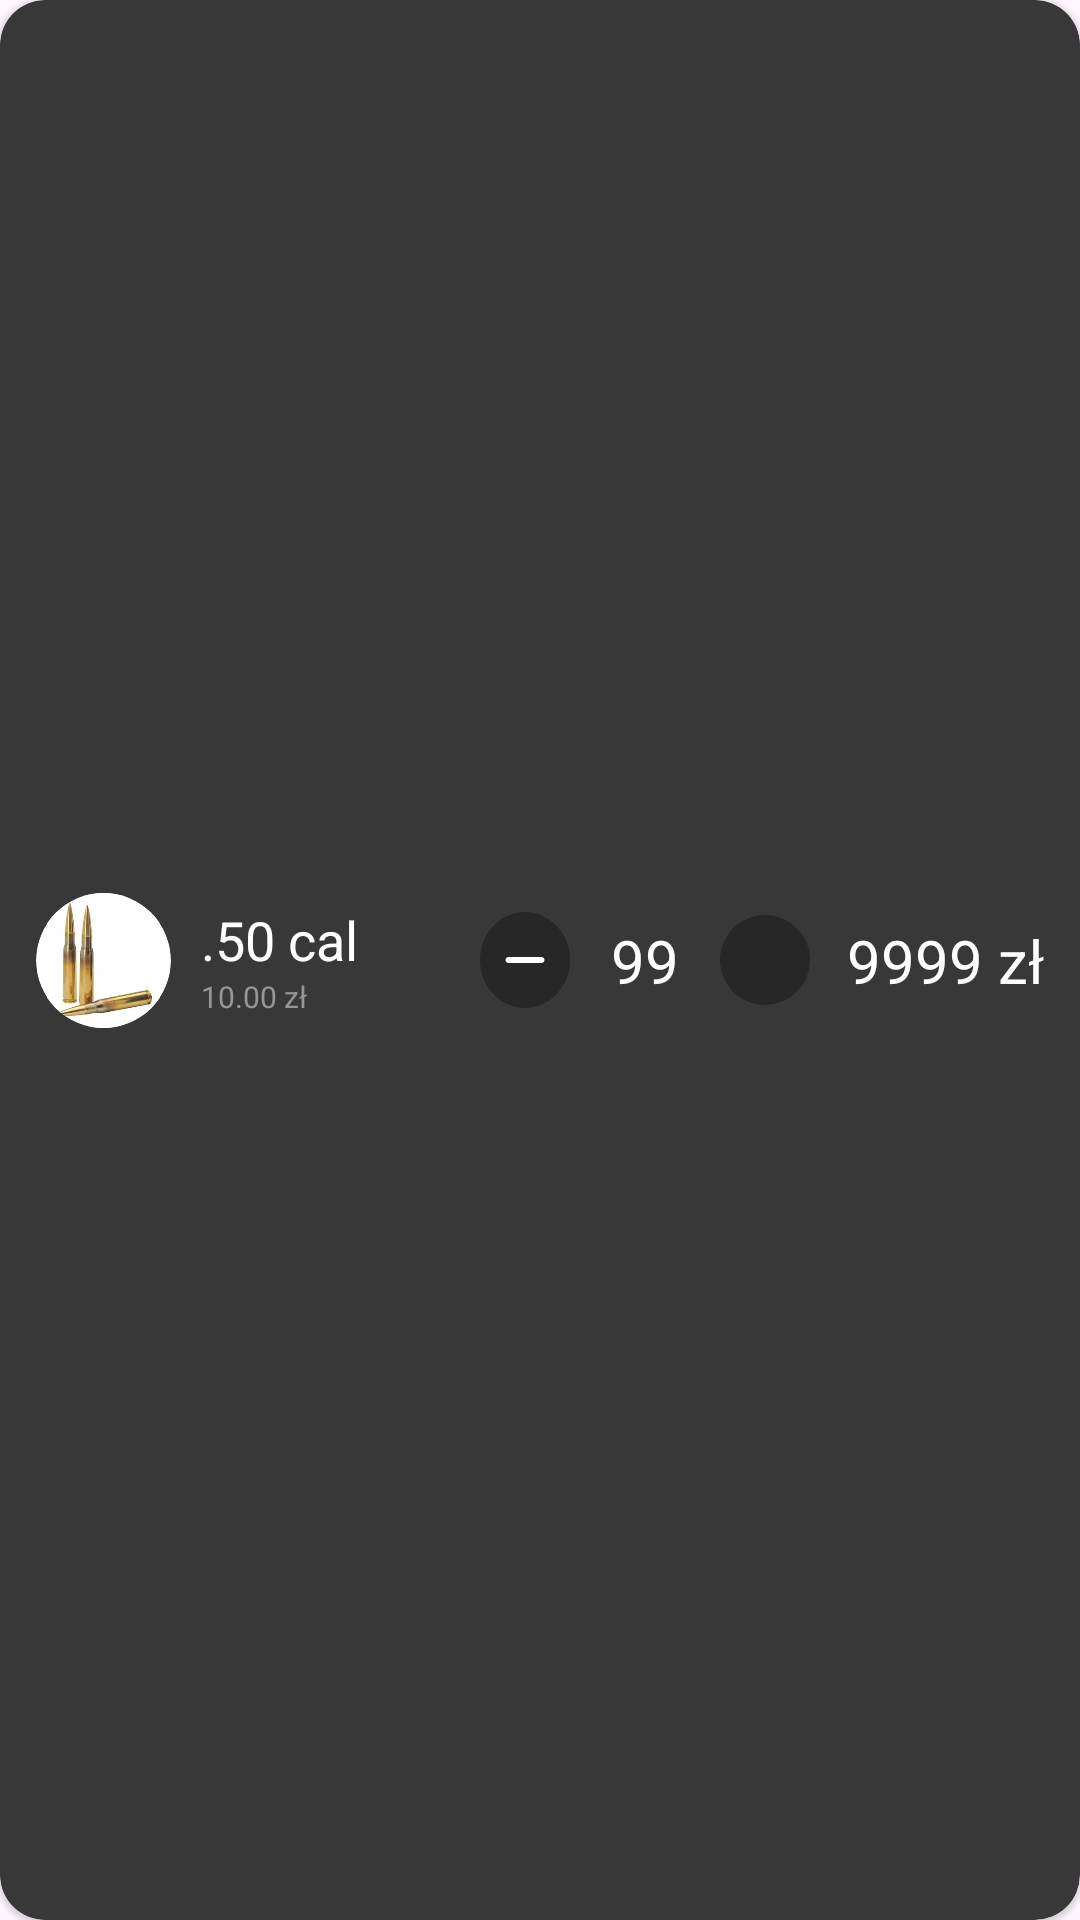

This screen was rendered from an Android layout file. Write that file and the resources it references.
<!-- AndroidManifest.xml: application theme Theme.Strzelnica -->
<!-- res/layout/bullet_item_list2.xml -->
<?xml version="1.0" encoding="utf-8"?>
<androidx.cardview.widget.CardView xmlns:tools="http://schemas.android.com/tools"
    android:layout_width="match_parent"
    android:layout_height="70dp"
    xmlns:android="http://schemas.android.com/apk/res/android"
    xmlns:app="http://schemas.android.com/apk/res-auto"
    app:cardCornerRadius="15dp"
    app:cardElevation="1dp"
    android:layout_margin="5dp"
    android:background="@android:color/transparent"
    app:cardBackgroundColor="@color/dark"
    >

    <androidx.constraintlayout.widget.ConstraintLayout
        android:layout_width="match_parent"
        android:layout_height="match_parent"
        >

        <ImageView
            android:id="@+id/iv_bullet"
            android:layout_width="45dp"
            android:layout_height="45dp"
            android:foregroundGravity="center"
            android:background="@drawable/bullet_image"
            android:layout_marginStart="12dp"
            android:src="@drawable/fity_cal"
            android:textColor="@color/white"
            android:clipToOutline="true"
            app:layout_constraintStart_toStartOf="parent"
            app:layout_constraintBottom_toBottomOf="parent"
            app:layout_constraintTop_toTopOf="parent"/>

        <TextView
            android:id="@+id/tv_caliber"
            android:layout_width="wrap_content"
            android:layout_height="wrap_content"
            android:text=".50 cal"
            android:textColor="@color/white"
            android:textSize="18sp"
            android:layout_marginStart="10dp"
            app:layout_constraintVertical_chainStyle="packed"
            app:layout_constraintBottom_toTopOf="@+id/tv_bullet_price"
            app:layout_constraintStart_toEndOf="@+id/iv_bullet"
            app:layout_constraintTop_toTopOf="parent" />

        <TextView
            android:id="@+id/tv_bullet_price"
            android:layout_width="wrap_content"
            android:layout_height="wrap_content"
            android:text="10.00 zł"
            android:textColor="@color/gray"
            android:textSize="10sp"
            android:layout_marginStart="10dp"
            app:layout_constraintVertical_chainStyle="packed"
            app:layout_constraintBottom_toBottomOf="parent"
            app:layout_constraintStart_toEndOf="@+id/iv_bullet"
            app:layout_constraintTop_toBottomOf="@+id/tv_caliber" />

        <ImageView
            android:id="@+id/tv_subtract"
            android:layout_width="wrap_content"
            android:layout_height="wrap_content"
            android:src="@drawable/minus_solid"
            android:tint="@color/white"
            android:padding="8dp"
            android:background="@drawable/bullet_add_subtract"
            app:layout_constraintTop_toTopOf="parent"
            app:layout_constraintBottom_toBottomOf="parent"
            app:layout_constraintEnd_toStartOf="@+id/tv_bullet_amount"
            tools:ignore="UseAppTint" />

        <TextView
            android:id="@+id/tv_bullet_amount"
            android:layout_width="50dp"
            android:layout_height="wrap_content"
            android:gravity="center"
            android:text="99"
            android:textColor="@color/white"
            android:textSize="20sp"
            app:layout_constraintBottom_toBottomOf="parent"
            app:layout_constraintEnd_toStartOf="@+id/tv_add"
            app:layout_constraintTop_toTopOf="parent" />

        <ImageView
            android:id="@+id/tv_add"
            android:layout_width="wrap_content"
            android:layout_height="wrap_content"
            android:src="@drawable/plus_solid"
            android:tint="@color/white"
            android:padding="8dp"
            android:background="@drawable/bullet_add_subtract"
            app:layout_constraintTop_toTopOf="parent"
            app:layout_constraintBottom_toBottomOf="parent"
            app:layout_constraintEnd_toStartOf="@+id/tv_total_for_bullets"
            tools:ignore="UseAppTint" />

        <TextView
            android:id="@+id/tv_total_for_bullets"
            android:layout_width="90dp"
            android:layout_height="wrap_content"
            android:gravity="right"
            android:text="9999 zł"
            android:paddingEnd="12dp"
            android:textColor="@color/white"
            android:textSize="20sp"
            app:layout_constraintTop_toTopOf="parent"
            app:layout_constraintBottom_toBottomOf="parent"
            app:layout_constraintEnd_toEndOf="parent" />

    </androidx.constraintlayout.widget.ConstraintLayout>
</androidx.cardview.widget.CardView>
<!-- resources referenced by this layout -->
<resources>
  <color name="dark">#383838</color>
  <color name="gray">#969696</color>
  <color name="white">#FFFFFFFF</color>
  <!-- drawable bullet_add_subtract (drawable) -->
  <?xml version="1.0" encoding="utf-8"?>
  <layer-list>
      <item>
          <shape
              xmlns:android="http://schemas.android.com/apk/res/android"
              android:shape="oval"
              >
  
  
              <solid
                  android:color="#272727"/>
  
              <size
                  android:width="30dp"
                  android:height="30dp"/>
          </shape>
      </item>
  </layer-list>
  <!-- drawable bullet_image (drawable) -->
  <?xml version="1.0" encoding="utf-8"?>
  <layer-list>
      <item>
          <shape
              xmlns:android="http://schemas.android.com/apk/res/android"
              android:shape="oval"
              >
  
  
              <solid
                  android:color="#FFFFFF"/>
  
              <size
                  android:width="10dp"
                  android:height="10dp"/>
          </shape>
      </item>
  </layer-list>
  <!-- drawable fity_cal: png bitmap (drawable, 5642 bytes) -->
  <!-- drawable minus_solid (drawable) -->
  <vector xmlns:android="http://schemas.android.com/apk/res/android"
      android:width="14dp"
      android:height="16dp"
      android:viewportWidth="448"
      android:viewportHeight="512">
    <path
        android:pathData="M432,256c0,17.7 -14.3,32 -32,32L48,288c-17.7,0 -32,-14.3 -32,-32s14.3,-32 32,-32l352,0c17.7,0 32,14.3 32,32z"
        android:fillColor="#1E3050"/>
  </vector>
  <style name="Theme.Strzelnica" parent="Base.Theme.Strzelnica" />
  <style name="Base.Theme.Strzelnica" parent="Theme.Material3.DayNight.NoActionBar">
          
          
      </style>
</resources>
